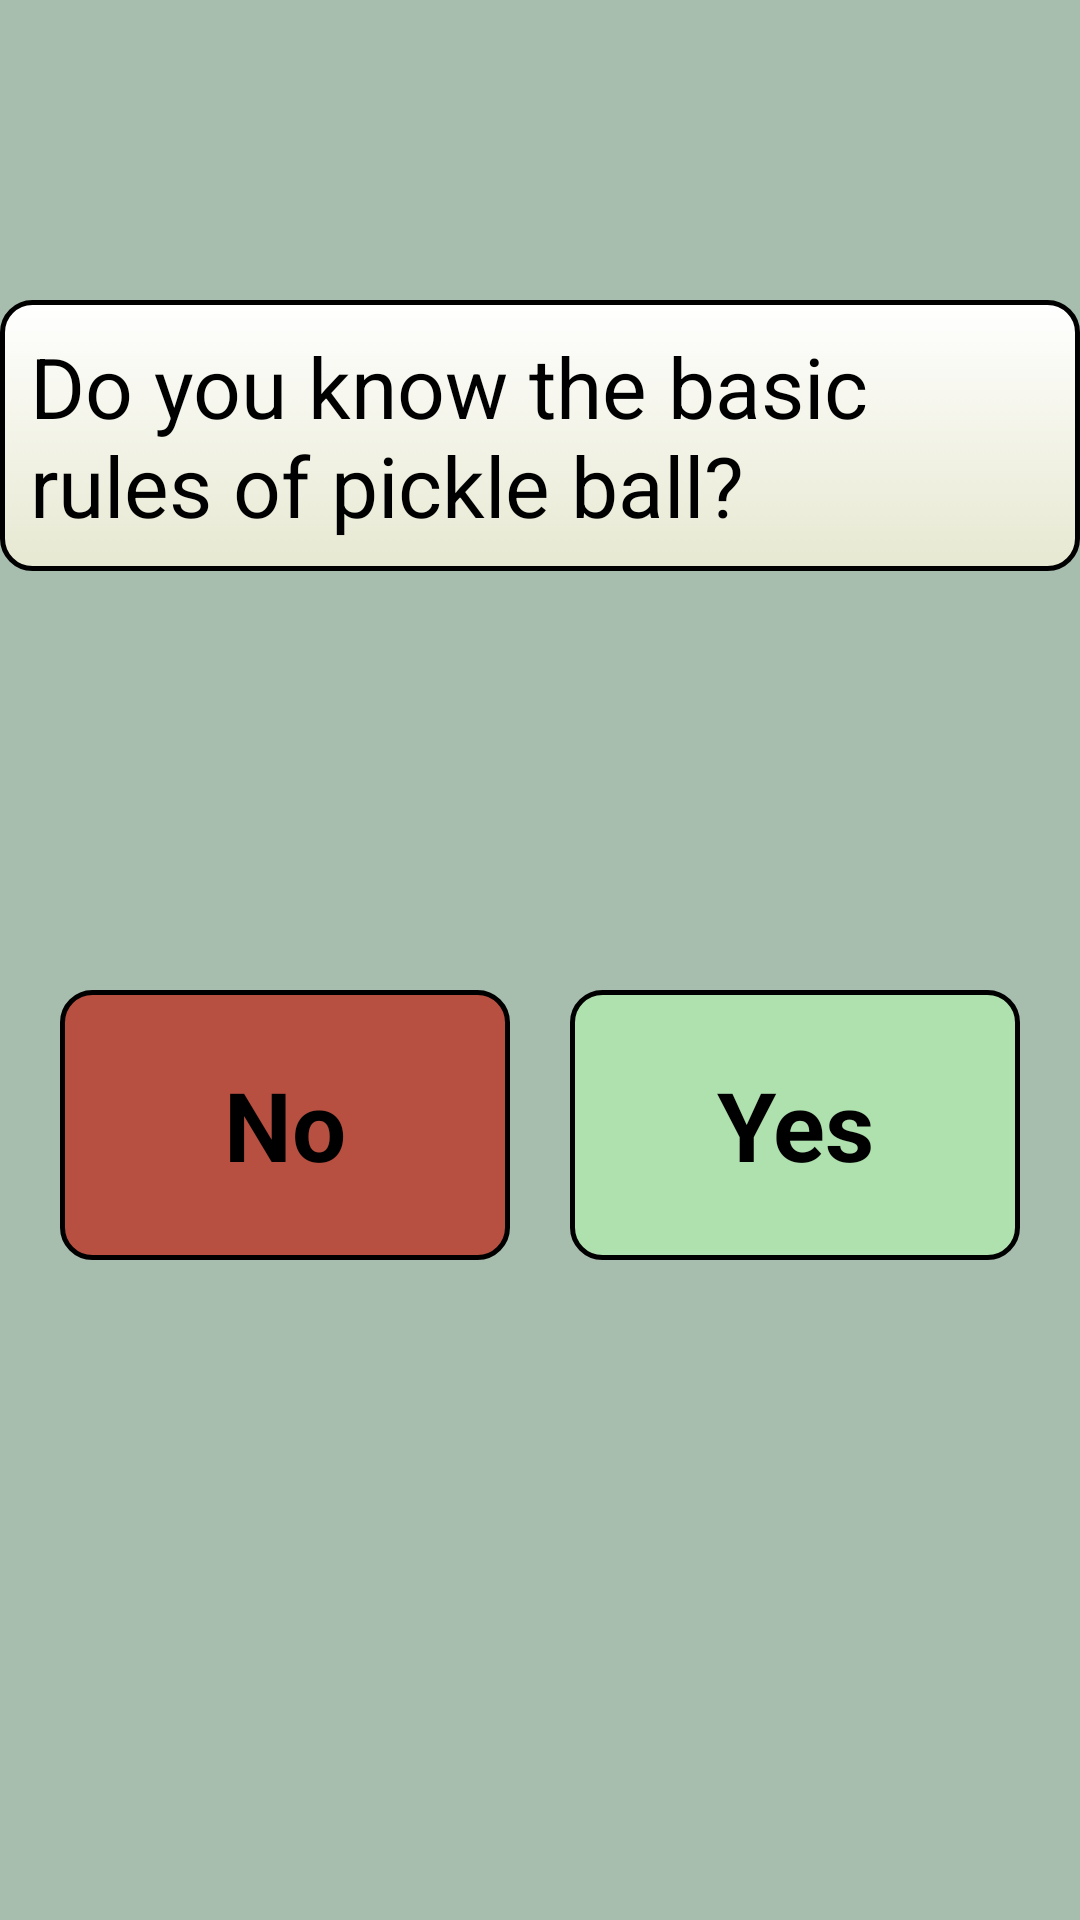

Layout XML and referenced resources for this Android screen:
<!-- AndroidManifest.xml: application theme Theme.DUPREstimate -->
<!-- res/layout/fragment_take_quiz.xml -->
<?xml version="1.0" encoding="utf-8"?>
<androidx.constraintlayout.widget.ConstraintLayout xmlns:android="http://schemas.android.com/apk/res/android"
    xmlns:app="http://schemas.android.com/apk/res-auto"
    android:layout_width="match_parent"
    android:layout_height="match_parent"
    android:background="@color/light_teal">

    <TextView
        android:id="@+id/question"
        android:layout_width="wrap_content"
        android:layout_height="wrap_content"
        android:layout_marginBottom="350dp"
        android:background="@drawable/text_background_box"
        android:padding="10dp"
        android:text="Do you know the basic rules of pickle ball?"
        android:textColor="@color/black"
        android:textSize="28sp"
        app:layout_constraintBottom_toBottomOf="parent"
        app:layout_constraintLeft_toLeftOf="parent"
        app:layout_constraintRight_toRightOf="parent"
        app:layout_constraintTop_toTopOf="parent" />

    <TextView
        android:id="@+id/quizNoButton"
        android:layout_width="150dp"
        android:layout_height="90dp"
        android:background="@drawable/quiz_answer_no_button"
        android:gravity="center"
        android:padding="10dp"
        android:text="@string/no_button"
        android:textColor="@color/black"
        android:textSize="32sp"
        android:textStyle="bold"
        app:layout_constraintBottom_toBottomOf="parent"
        app:layout_constraintLeft_toLeftOf="parent"
        app:layout_constraintRight_toLeftOf="@id/quizYesButton"
        app:layout_constraintTop_toTopOf="parent"
        app:layout_constraintVertical_bias=".6" />

    <TextView
        android:id="@+id/quizYesButton"
        android:layout_width="150dp"
        android:layout_height="90dp"
        android:background="@drawable/quiz_answer_yes_button"
        android:gravity="center"
        android:padding="10dp"
        android:text="@string/yes_button"
        android:textColor="@color/black"
        android:textSize="32sp"
        android:textStyle="bold"
        app:layout_constraintBottom_toBottomOf="parent"
        app:layout_constraintLeft_toRightOf="@id/quizNoButton"
        app:layout_constraintRight_toRightOf="parent"
        app:layout_constraintTop_toTopOf="parent"
        app:layout_constraintVertical_bias=".6" />

</androidx.constraintlayout.widget.ConstraintLayout>
<!-- resources referenced by this layout -->
<resources>
  <color name="black">#FF000000</color>
  <color name="light_teal">#A7BEAE</color>
  <!-- drawable quiz_answer_no_button (drawable) -->
  <?xml version="1.0" encoding="utf-8"?>
  <selector xmlns:android="http://schemas.android.com/apk/res/android">
      <item>
          <shape android:shape="rectangle">
              <corners android:radius="10dp" />
              <stroke android:width="1.5dp" android:color="@color/black" />
              <solid android:color="@color/scarlet" />
          </shape>
      </item>
  </selector>
  <!-- drawable quiz_answer_yes_button (drawable) -->
  <?xml version="1.0" encoding="utf-8"?>
  <selector xmlns:android="http://schemas.android.com/apk/res/android">
      <item>
          <shape android:shape="rectangle">
              <corners android:radius="10dp" />
              <stroke android:width="1.5dp" android:color="@color/black" />
              <solid android:color="@color/celadon_green" />
          </shape>
      </item>
  </selector>
  <!-- drawable text_background_box (drawable) -->
  <?xml version="1.0" encoding="utf-8"?>
  <selector xmlns:android="http://schemas.android.com/apk/res/android">
      <item>
          <shape android:shape="rectangle">
              <corners android:radius="10dp" />
              <stroke android:width="1.5dp" android:color="@color/black" />
              <solid android:color="@color/light_olive" />
              <gradient
                  android:angle="90"
                  android:endColor="@color/white"
                  android:startColor="@color/light_olive"
                  android:type="linear" />
          </shape>
  
  
      </item>
  </selector>
  <string name="no_button">No</string>
  <string name="yes_button">Yes</string>
  <style name="Theme.DUPREstimate" parent="Theme.MaterialComponents.DayNight.NoActionBar">
          <item name="android:windowFullscreen">true</item> 
          
          <item name="android:statusBarColor">@color/black</item>
          
      </style>
  <color name="scarlet">#B85042</color>
  <color name="celadon_green">#AFE1AF</color>
  <color name="light_olive">#E7E8D1</color>
  <color name="white">#FFFFFFFF</color>
</resources>
